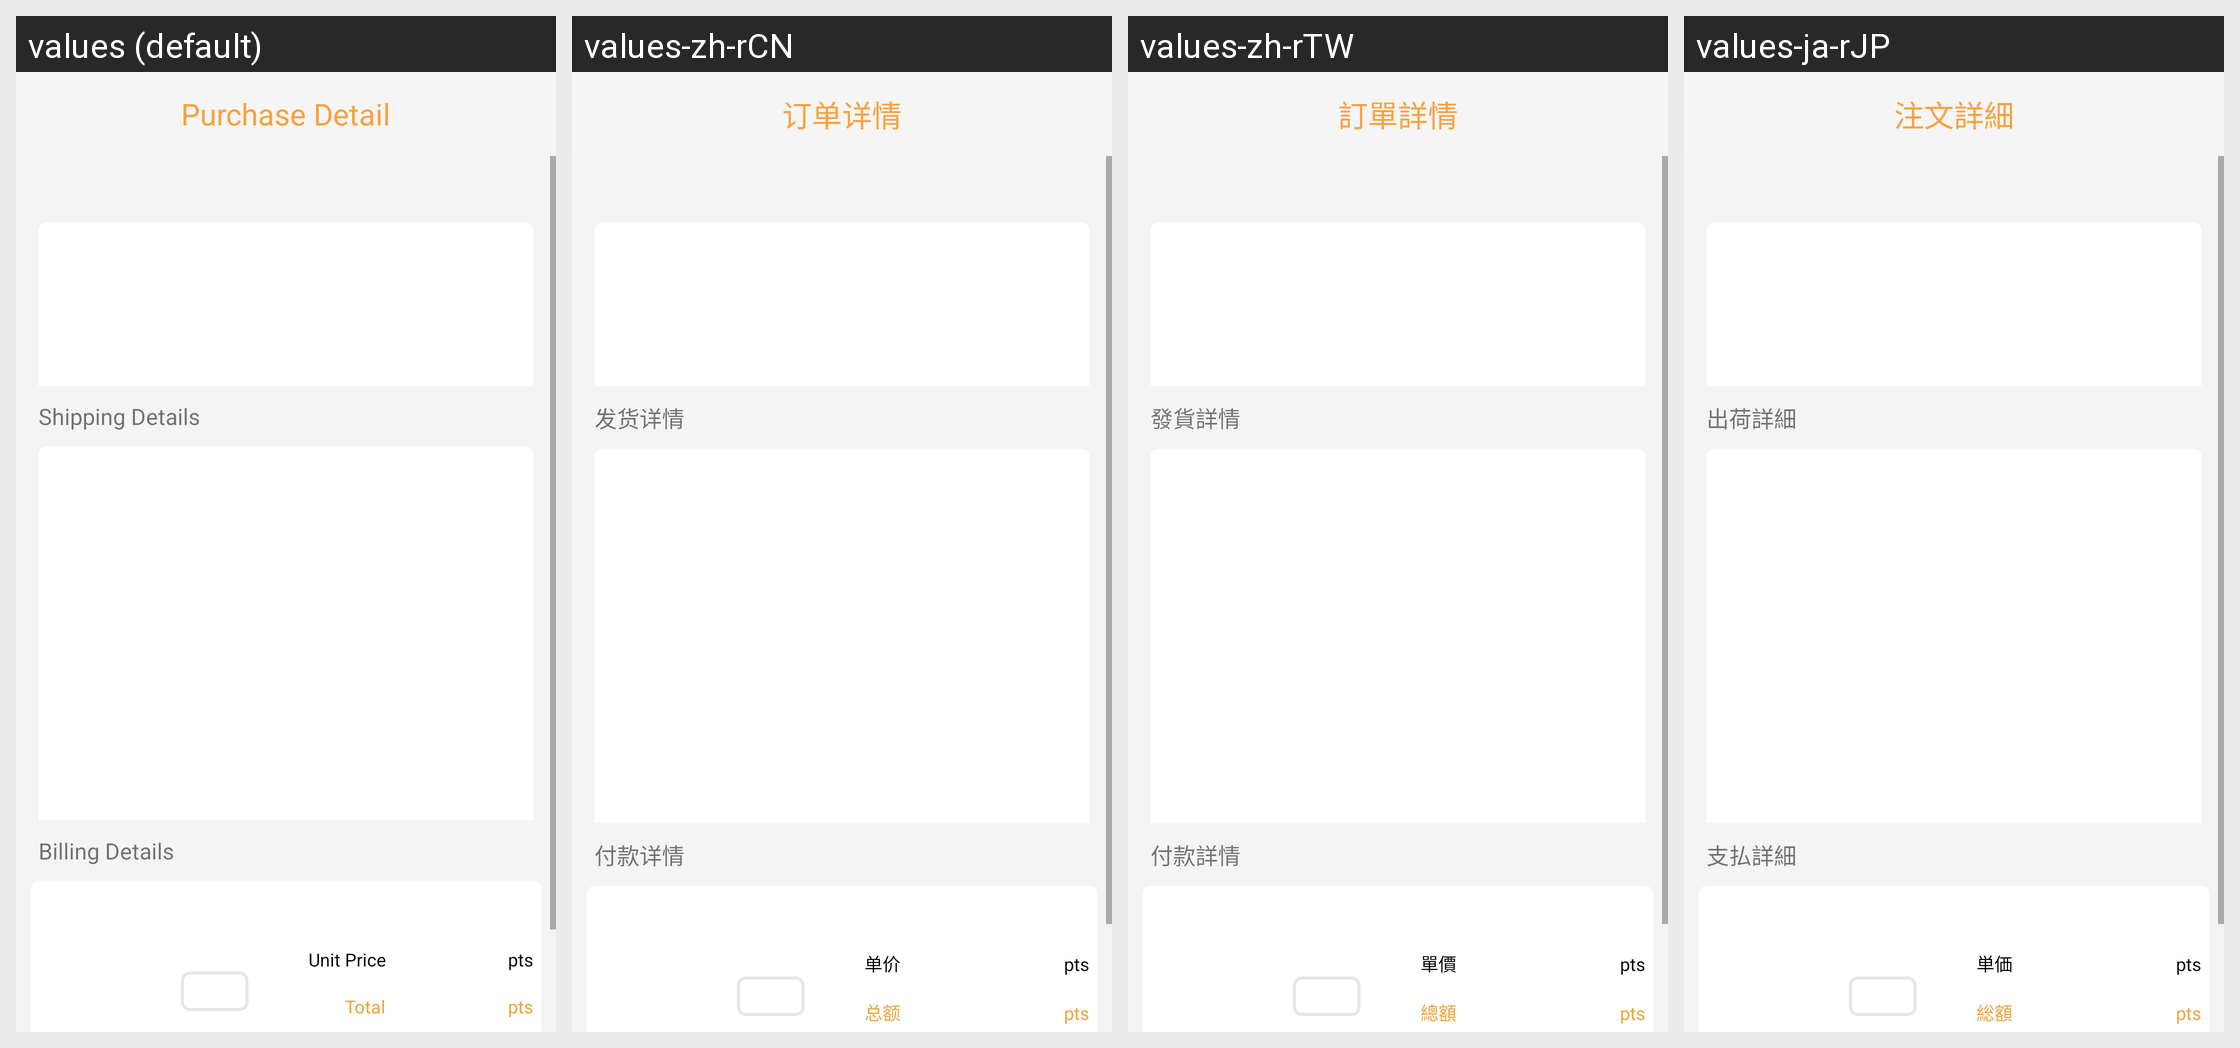

Strings drawn on this Android screen and how each of the app's shown locales translates them:
Android screen res/layout/activity_purchase_history_item_details.xml rendered under 4 locales, left to right: values (default), values-zh-rCN, values-zh-rTW, values-ja-rJP. Device: Nexus 5 (rendered at 1080×1920; each locale shown at half size, 540×960, under a caption strip naming it); theme NoactionBar.
Strings drawn on this screen, with the default value and each locale's value (text and hints the layout hard-codes, and strings that could not be matched under every locale, appear in the picture but are not listed):

purchase_detail
  values: Purchase Detail
  values-zh-rCN: 订单详情
  values-zh-rTW: 訂單詳情
  values-ja-rJP: 注文詳細

shipping_details
  values: Shipping Details
  values-zh-rCN: 发货详情
  values-zh-rTW: 發貨詳情
  values-ja-rJP: 出荷詳細

billing_details
  values: Billing Details
  values-zh-rCN: 付款详情
  values-zh-rTW: 付款詳情
  values-ja-rJP: 支払詳細

unit_price
  values: Unit Price
  values-zh-rCN: 单价
  values-zh-rTW: 單價
  values-ja-rJP: 単価

total
  values: Total
  values-zh-rCN: 总额
  values-zh-rTW: 總額
  values-ja-rJP: 総額
